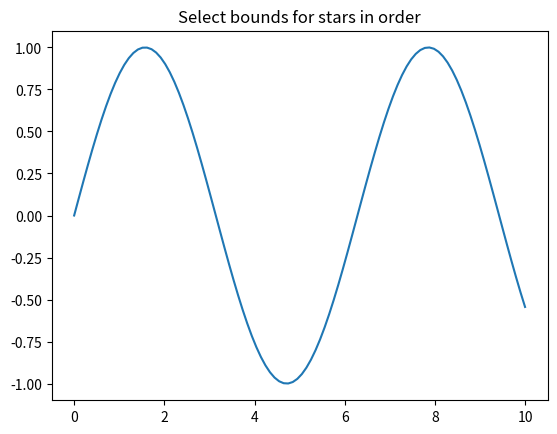

Reproduce this figure in Python.
from matplotlib import pyplot as pl
import numpy as np
import time





class GetXY:
    def __init__(self, ax, nstars):
        self.nstars = nstars
        self.ax = ax
        self.xs = []
        self.ys = []
        self.cid = ax.figure.canvas.mpl_connect('button_press_event', self)

    def __call__(self, event):
        if len(self.xs) == 2*self.nstars-1:
            self.ax.figure.canvas.mpl_disconnect(self.cid)
            pl.show(block=False)
            time.sleep(0.2)
            pl.close('all')
        print('click', event)
        self.ax.axvline(event.xdata, color='red')
        self.ax.figure.canvas.draw_idle()
        self.xs.append(event.xdata)
        self.ys.append(event.ydata)


def plot_and_collect_xvals(x, y, nstars):

    fig = pl.figure()
    ax=fig.add_subplot(111)
    ax.plot(x, y)
    ax.set_title(f"Select bounds for stars in order")
    xy = GetXY(ax, nstars)
    pl.show()
    return xy.xs

if __name__ == '__main__':
    plot_and_collect_xvals(np.linspace(0,10, 100), np.sin(np.linspace(0,10, 100)), 2)


